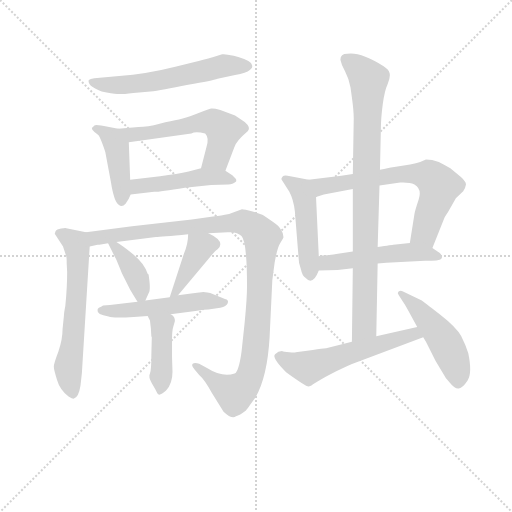
t = 0.00 s
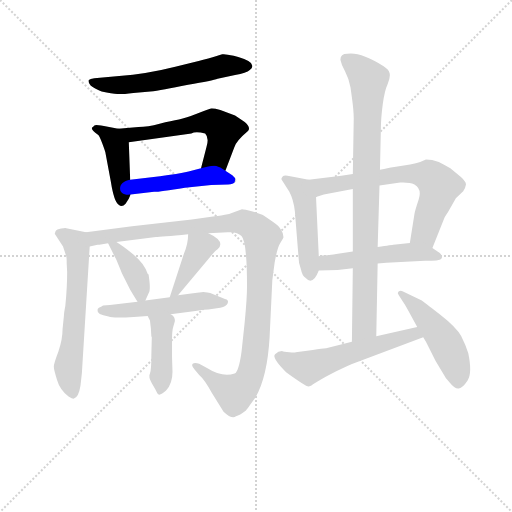
t = 2.30 s
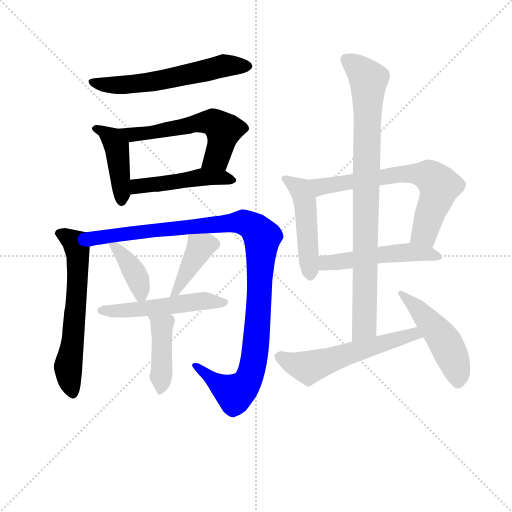
t = 4.60 s
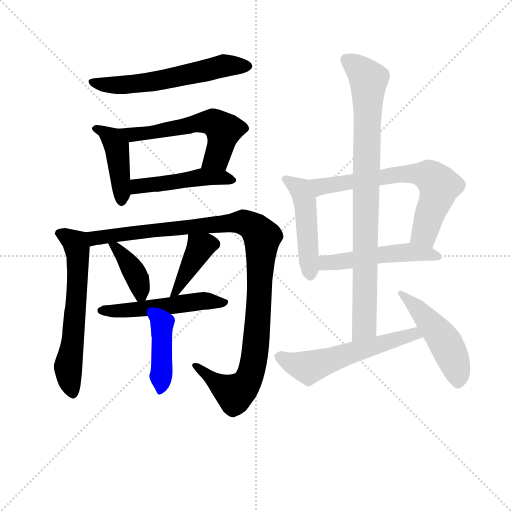
t = 6.90 s
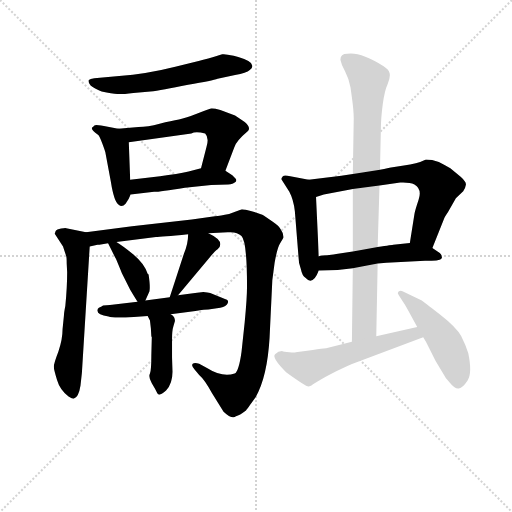
t = 9.21 s
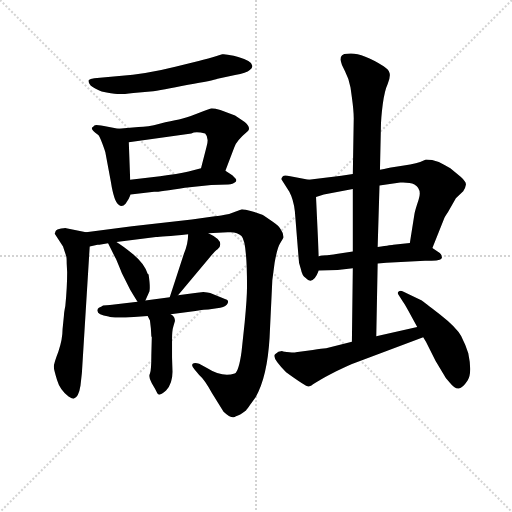
t = 11.51 s

The animated SVG that drew these frames (rendered in a browser with its animation timeline set to each time). Animation: 16 CSS @keyframes rules; one cycle of 11.51 s.

<svg version="1.1" viewBox="0 0 1024 1024" xmlns="http://www.w3.org/2000/svg">
  <g stroke="lightgray" stroke-dasharray="1,1" stroke-width="1" transform="scale(4, 4)">
    <line x1="0" y1="0" x2="256" y2="256"></line>
    <line x1="256" y1="0" x2="0" y2="256"></line>
    <line x1="128" y1="0" x2="128" y2="256"></line>
    <line x1="0" y1="128" x2="256" y2="128"></line>
  </g>
<g transform="scale(0.92, -0.92) translate(60, -900)">
   <style type="text/css">
    @keyframes keyframes0 {
      from {
       stroke: blue;
       stroke-dashoffset: 598;
       stroke-width: 128;
       }
       66% {
       animation-timing-function: step-end;
       stroke: blue;
       stroke-dashoffset: 0;
       stroke-width: 128;
       }
       to {
       stroke: black;
       stroke-width: 1024;
       }
       }
       #make-me-a-hanzi-animation-0 {
         animation: keyframes0 0.736654s both;
         animation-delay: 0.000000s;
         animation-timing-function: linear;
       }
    @keyframes keyframes1 {
      from {
       stroke: blue;
       stroke-dashoffset: 433;
       stroke-width: 128;
       }
       58% {
       animation-timing-function: step-end;
       stroke: blue;
       stroke-dashoffset: 0;
       stroke-width: 128;
       }
       to {
       stroke: black;
       stroke-width: 1024;
       }
       }
       #make-me-a-hanzi-animation-1 {
         animation: keyframes1 0.602376s both;
         animation-delay: 0.736654s;
         animation-timing-function: linear;
       }
    @keyframes keyframes2 {
      from {
       stroke: blue;
       stroke-dashoffset: 582;
       stroke-width: 128;
       }
       65% {
       animation-timing-function: step-end;
       stroke: blue;
       stroke-dashoffset: 0;
       stroke-width: 128;
       }
       to {
       stroke: black;
       stroke-width: 1024;
       }
       }
       #make-me-a-hanzi-animation-2 {
         animation: keyframes2 0.723633s both;
         animation-delay: 1.339030s;
         animation-timing-function: linear;
       }
    @keyframes keyframes3 {
      from {
       stroke: blue;
       stroke-dashoffset: 477;
       stroke-width: 128;
       }
       61% {
       animation-timing-function: step-end;
       stroke: blue;
       stroke-dashoffset: 0;
       stroke-width: 128;
       }
       to {
       stroke: black;
       stroke-width: 1024;
       }
       }
       #make-me-a-hanzi-animation-3 {
         animation: keyframes3 0.638184s both;
         animation-delay: 2.062663s;
         animation-timing-function: linear;
       }
    @keyframes keyframes4 {
      from {
       stroke: blue;
       stroke-dashoffset: 628;
       stroke-width: 128;
       }
       67% {
       animation-timing-function: step-end;
       stroke: blue;
       stroke-dashoffset: 0;
       stroke-width: 128;
       }
       to {
       stroke: black;
       stroke-width: 1024;
       }
       }
       #make-me-a-hanzi-animation-4 {
         animation: keyframes4 0.761068s both;
         animation-delay: 2.700846s;
         animation-timing-function: linear;
       }
    @keyframes keyframes5 {
      from {
       stroke: blue;
       stroke-dashoffset: 1105;
       stroke-width: 128;
       }
       78% {
       animation-timing-function: step-end;
       stroke: blue;
       stroke-dashoffset: 0;
       stroke-width: 128;
       }
       to {
       stroke: black;
       stroke-width: 1024;
       }
       }
       #make-me-a-hanzi-animation-5 {
         animation: keyframes5 1.149251s both;
         animation-delay: 3.461914s;
         animation-timing-function: linear;
       }
    @keyframes keyframes6 {
      from {
       stroke: blue;
       stroke-dashoffset: 395;
       stroke-width: 128;
       }
       56% {
       animation-timing-function: step-end;
       stroke: blue;
       stroke-dashoffset: 0;
       stroke-width: 128;
       }
       to {
       stroke: black;
       stroke-width: 1024;
       }
       }
       #make-me-a-hanzi-animation-6 {
         animation: keyframes6 0.571452s both;
         animation-delay: 4.611165s;
         animation-timing-function: linear;
       }
    @keyframes keyframes7 {
      from {
       stroke: blue;
       stroke-dashoffset: 409;
       stroke-width: 128;
       }
       57% {
       animation-timing-function: step-end;
       stroke: blue;
       stroke-dashoffset: 0;
       stroke-width: 128;
       }
       to {
       stroke: black;
       stroke-width: 1024;
       }
       }
       #make-me-a-hanzi-animation-7 {
         animation: keyframes7 0.582845s both;
         animation-delay: 5.182617s;
         animation-timing-function: linear;
       }
    @keyframes keyframes8 {
      from {
       stroke: blue;
       stroke-dashoffset: 524;
       stroke-width: 128;
       }
       63% {
       animation-timing-function: step-end;
       stroke: blue;
       stroke-dashoffset: 0;
       stroke-width: 128;
       }
       to {
       stroke: black;
       stroke-width: 1024;
       }
       }
       #make-me-a-hanzi-animation-8 {
         animation: keyframes8 0.676432s both;
         animation-delay: 5.765462s;
         animation-timing-function: linear;
       }
    @keyframes keyframes9 {
      from {
       stroke: blue;
       stroke-dashoffset: 423;
       stroke-width: 128;
       }
       58% {
       animation-timing-function: step-end;
       stroke: blue;
       stroke-dashoffset: 0;
       stroke-width: 128;
       }
       to {
       stroke: black;
       stroke-width: 1024;
       }
       }
       #make-me-a-hanzi-animation-9 {
         animation: keyframes9 0.594238s both;
         animation-delay: 6.441895s;
         animation-timing-function: linear;
       }
    @keyframes keyframes10 {
      from {
       stroke: blue;
       stroke-dashoffset: 485;
       stroke-width: 128;
       }
       61% {
       animation-timing-function: step-end;
       stroke: blue;
       stroke-dashoffset: 0;
       stroke-width: 128;
       }
       to {
       stroke: black;
       stroke-width: 1024;
       }
       }
       #make-me-a-hanzi-animation-10 {
         animation: keyframes10 0.644694s both;
         animation-delay: 7.036133s;
         animation-timing-function: linear;
       }
    @keyframes keyframes11 {
      from {
       stroke: blue;
       stroke-dashoffset: 682;
       stroke-width: 128;
       }
       69% {
       animation-timing-function: step-end;
       stroke: blue;
       stroke-dashoffset: 0;
       stroke-width: 128;
       }
       to {
       stroke: black;
       stroke-width: 1024;
       }
       }
       #make-me-a-hanzi-animation-11 {
         animation: keyframes11 0.805013s both;
         animation-delay: 7.680827s;
         animation-timing-function: linear;
       }
    @keyframes keyframes12 {
      from {
       stroke: blue;
       stroke-dashoffset: 516;
       stroke-width: 128;
       }
       63% {
       animation-timing-function: step-end;
       stroke: blue;
       stroke-dashoffset: 0;
       stroke-width: 128;
       }
       to {
       stroke: black;
       stroke-width: 1024;
       }
       }
       #make-me-a-hanzi-animation-12 {
         animation: keyframes12 0.669922s both;
         animation-delay: 8.485840s;
         animation-timing-function: linear;
       }
    @keyframes keyframes13 {
      from {
       stroke: blue;
       stroke-dashoffset: 893;
       stroke-width: 128;
       }
       74% {
       animation-timing-function: step-end;
       stroke: blue;
       stroke-dashoffset: 0;
       stroke-width: 128;
       }
       to {
       stroke: black;
       stroke-width: 1024;
       }
       }
       #make-me-a-hanzi-animation-13 {
         animation: keyframes13 0.976725s both;
         animation-delay: 9.155762s;
         animation-timing-function: linear;
       }
    @keyframes keyframes14 {
      from {
       stroke: blue;
       stroke-dashoffset: 579;
       stroke-width: 128;
       }
       65% {
       animation-timing-function: step-end;
       stroke: blue;
       stroke-dashoffset: 0;
       stroke-width: 128;
       }
       to {
       stroke: black;
       stroke-width: 1024;
       }
       }
       #make-me-a-hanzi-animation-14 {
         animation: keyframes14 0.721191s both;
         animation-delay: 10.132487s;
         animation-timing-function: linear;
       }
    @keyframes keyframes15 {
      from {
       stroke: blue;
       stroke-dashoffset: 494;
       stroke-width: 128;
       }
       62% {
       animation-timing-function: step-end;
       stroke: blue;
       stroke-dashoffset: 0;
       stroke-width: 128;
       }
       to {
       stroke: black;
       stroke-width: 1024;
       }
       }
       #make-me-a-hanzi-animation-15 {
         animation: keyframes15 0.652018s both;
         animation-delay: 10.853678s;
         animation-timing-function: linear;
       }
</style>
<path d="M 458.0 776.0 L 448.0 779.0 L 435.0 781.0 Q 428.0 783.0 423.0 782.0 L 404.0 776.0 Q 379.0 769.0 374.0 768.0 L 321.0 755.0 Q 258.0 739.0 199.0 735.0 L 145.0 730.0 Q 136.0 729.0 133.0 726.0 Q 131.0 721.0 137.0 714.0 Q 145.0 707.0 161.0 701.0 Q 184.0 696.0 195.0 695.5 Q 206.0 695.0 230.0 698.0 L 267.0 701.0 Q 290.0 704.0 349.0 716.0 Q 403.0 725.0 413.0 729.0 L 451.0 737.0 Q 476.0 741.0 483.0 748.0 Q 490.0 752.0 488.0 758.0 Q 488.0 767.0 458.0 776.0 Z" fill="lightgray"></path> 
<path d="M 197.0 620.0 L 166.0 626.0 Q 152.0 628.0 149.0 628.0 Q 145.0 628.0 142.0 624.0 Q 134.0 621.0 153.0 607.0 Q 156.0 605.0 162.0 589.0 Q 168.0 573.0 169.0 569.0 L 181.0 505.0 Q 188.0 461.0 198.0 455.0 Q 205.0 448.0 213.0 457.0 Q 220.0 466.0 224.0 477.0 L 223.0 509.0 L 220.0 591.0 C 219.0 616.0 219.0 616.0 197.0 620.0 Z" fill="lightgray"></path> 
<path d="M 430.0 529.0 L 449.0 579.0 Q 453.0 593.0 479.0 615.0 Q 486.0 623.0 472.0 635.0 L 451.0 649.0 L 419.0 661.0 Q 404.0 665.0 399.0 664.0 Q 394.0 663.0 369.0 653.0 Q 344.0 643.0 329.0 640.0 Q 313.0 637.0 287.0 631.0 Q 261.0 624.0 241.0 624.0 L 197.0 620.0 C 167.0 617.0 190.0 587.0 220.0 591.0 L 356.0 610.0 Q 365.0 615.0 386.0 610.0 Q 395.0 601.0 389.0 581.0 L 377.0 534.0 C 370.0 505.0 419.0 501.0 430.0 529.0 Z" fill="lightgray"></path> 
<path d="M 224.0 477.0 L 275.0 483.0 Q 288.0 483.0 342.0 492.0 L 399.0 498.0 L 436.0 499.0 Q 447.0 500.0 451.0 504.0 Q 455.0 505.0 453.0 511.0 L 445.0 519.0 L 430.0 529.0 C 410.0 542.0 406.0 542.0 377.0 534.0 L 350.0 527.0 Q 326.0 521.0 288.0 517.0 L 223.0 509.0 C 193.0 505.0 194.0 473.0 224.0 477.0 Z" fill="lightgray"></path> 
<path d="M 127.0 395.0 L 84.0 404.0 Q 82.0 405.0 73.0 403.0 Q 63.0 401.0 61.0 398.0 L 59.0 392.0 L 77.0 364.0 L 84.0 343.0 Q 85.0 340.0 85.0 327.0 L 86.0 308.0 Q 86.0 275.0 82.0 235.0 Q 79.0 220.0 79.0 214.0 L 76.0 184.0 Q 76.0 162.0 67.0 136.0 Q 57.0 110.0 57.0 103.0 Q 57.0 96.0 64.0 74.0 Q 70.0 53.0 89.0 38.0 Q 97.0 33.0 100.0 33.0 Q 111.0 36.0 115.0 62.0 L 118.0 89.0 L 135.0 364.0 C 137.0 393.0 137.0 393.0 127.0 395.0 Z" fill="lightgray"></path> 
<path d="M 393.0 393.0 L 435.0 395.0 Q 455.0 397.0 465.0 387.0 Q 477.0 375.0 477.0 277.0 Q 477.0 252.0 472.0 200.0 L 465.0 135.0 Q 459.0 92.0 450.0 88.0 Q 423.0 79.0 390.0 100.0 L 373.0 109.0 Q 363.0 113.0 359.0 109.0 Q 355.0 105.0 363.0 97.0 L 373.0 85.0 Q 385.0 75.0 401.0 45.0 L 426.0 5.0 Q 444.0 -12.0 453.0 -5.0 Q 461.0 -3.0 474.0 7.0 Q 476.0 9.0 496.0 37.0 Q 521.0 81.0 526.0 165.0 L 532.0 291.0 L 537.0 329.0 Q 543.0 362.0 549.0 371.0 Q 554.0 379.0 556.0 383.0 Q 557.0 392.0 551.0 400.0 Q 546.0 410.0 533.0 418.0 L 514.0 431.0 Q 507.0 435.0 489.0 440.0 Q 471.0 445.0 466.0 445.0 L 438.0 435.0 Q 419.0 431.0 407.0 430.0 L 357.0 423.0 L 227.0 408.0 L 127.0 395.0 C 97.0 391.0 105.0 359.0 135.0 364.0 L 152.0 368.0 L 156.0 368.0 L 175.0 371.0 L 193.0 374.0 L 279.0 385.0 Q 289.0 385.0 349.0 391.0 L 393.0 393.0 Z" fill="lightgray"></path> 
<path d="M 175.0 371.0 L 191.0 339.0 Q 192.0 338.0 205.0 306.0 L 223.0 270.0 Q 235.0 250.0 239.0 244.0 C 248.0 230.0 248.0 230.0 256.0 247.0 L 265.0 267.0 Q 267.0 277.0 263.0 303.0 L 261.0 305.0 Q 254.0 327.0 230.0 347.0 Q 205.0 367.0 193.0 374.0 C 167.0 390.0 165.0 391.0 175.0 371.0 Z" fill="lightgray"></path> 
<path d="M 327.0 258.0 L 393.0 337.0 Q 406.0 353.0 413.0 358.0 Q 419.0 363.0 419.0 369.0 Q 419.0 381.0 393.0 393.0 C 366.0 406.0 350.0 414.0 349.0 391.0 Q 349.0 371.0 340.0 349.0 L 309.0 254.0 C 300.0 225.0 308.0 235.0 327.0 258.0 Z" fill="lightgray"></path> 
<path d="M 239.0 244.0 L 179.0 237.0 L 164.0 236.0 Q 162.0 234.0 155.0 231.0 Q 152.0 229.0 152.0 226.0 Q 150.0 216.0 176.0 212.0 Q 185.0 208.0 231.0 211.0 L 261.0 213.0 L 311.0 217.0 L 365.0 224.0 Q 386.0 227.0 393.0 227.0 L 419.0 231.0 Q 432.0 233.0 435.0 240.5 Q 438.0 248.0 429.0 250.0 L 397.0 263.0 Q 383.0 265.0 382.0 265.0 L 364.0 263.0 L 327.0 258.0 L 309.0 254.0 L 256.0 247.0 L 239.0 244.0 Z" fill="lightgray"></path> 
<path d="M 261.0 213.0 L 266.0 203.0 L 268.0 186.0 L 269.0 169.0 L 270.0 167.0 L 269.0 127.0 Q 269.0 95.0 266.0 88.0 Q 262.0 81.0 270.0 67.0 Q 278.0 54.0 282.0 45.0 Q 286.0 37.0 301.0 51.0 Q 315.0 66.0 315.0 92.0 L 314.0 123.0 L 314.0 163.0 Q 314.0 182.0 317.0 191.0 L 320.0 201.0 Q 321.0 203.0 319.0 209.0 Q 317.0 214.0 311.0 217.0 C 287.0 235.0 248.0 240.0 261.0 213.0 Z" fill="lightgray"></path> 
<path d="M 611.0 509.0 L 571.0 517.0 Q 558.0 520.0 555.0 517.0 Q 551.0 513.0 552.0 510.0 L 569.0 483.0 Q 578.0 466.0 581.0 441.0 L 589.0 341.0 Q 589.0 328.0 594.0 315.0 Q 597.0 300.0 604.0 296.0 Q 620.0 278.0 633.0 312.0 L 633.0 343.0 L 627.0 472.0 C 626.0 502.0 625.0 506.0 611.0 509.0 Z" fill="lightgray"></path> 
<path d="M 880.0 361.0 L 906.0 426.0 Q 906.0 427.0 914.0 439.0 L 931.0 469.0 L 947.0 484.0 Q 952.0 492.0 953.0 499.0 Q 953.0 505.0 942.0 515.0 L 919.0 534.0 Q 908.0 541.0 894.0 548.0 Q 879.0 553.0 866.0 553.0 Q 846.0 543.0 818.0 540.0 L 790.0 536.0 Q 786.0 535.0 766.0 531.0 L 707.0 522.0 L 682.0 518.0 L 611.0 509.0 C 581.0 505.0 598.0 464.0 627.0 472.0 L 644.0 477.0 L 707.0 489.0 L 765.0 497.0 L 810.0 503.0 Q 830.0 504.0 841.0 499.0 Q 858.0 489.0 850.0 466.0 Q 842.0 442.0 841.0 435.0 L 831.0 372.0 C 826.0 342.0 869.0 333.0 880.0 361.0 Z" fill="lightgray"></path> 
<path d="M 761.0 327.0 L 780.0 329.0 L 864.0 333.0 Q 896.0 333.0 899.0 337.0 Q 902.0 340.0 900.0 343.0 Q 900.0 347.0 896.0 350.0 L 880.0 361.0 C 859.0 375.0 859.0 375.0 831.0 372.0 L 795.0 368.0 Q 794.0 368.0 761.0 363.0 L 707.0 353.0 L 671.0 348.0 Q 668.0 348.0 665.0 347.0 L 651.0 345.0 Q 639.0 345.0 633.0 343.0 C 604.0 337.0 603.0 311.0 633.0 312.0 L 674.0 313.0 L 707.0 317.0 L 761.0 327.0 Z" fill="lightgray"></path> 
<path d="M 707.0 317.0 L 705.0 157.0 C 705.0 127.0 757.0 139.0 758.0 169.0 L 761.0 327.0 L 761.0 363.0 L 765.0 497.0 L 766.0 531.0 L 768.0 622.0 Q 768.0 642.0 772.0 673.0 Q 776.0 703.0 783.0 718.0 Q 789.0 733.0 787.0 741.0 Q 785.0 749.0 774.0 756.0 Q 723.0 788.0 695.0 783.0 Q 680.0 783.0 680.0 770.0 Q 682.0 759.0 690.0 745.0 Q 698.0 730.0 702.0 710.0 L 705.0 688.0 Q 709.0 659.0 709.0 643.0 L 707.0 522.0 L 707.0 489.0 L 707.0 353.0 L 707.0 317.0 Z" fill="lightgray"></path> 
<path d="M 705.0 157.0 L 649.0 143.0 Q 641.0 143.0 620.0 139.0 L 583.0 134.0 Q 581.0 133.0 569.0 134.0 Q 557.0 135.0 553.0 137.0 Q 545.0 137.0 538.0 130.0 Q 530.0 123.0 562.0 91.0 Q 606.0 59.0 611.0 60.0 Q 615.0 61.0 617.0 62.0 Q 619.0 64.0 624.0 67.0 Q 628.0 70.0 634.0 73.0 Q 640.0 77.0 671.0 93.0 Q 702.0 108.0 711.0 111.0 L 860.0 167.0 C 888.0 178.0 876.0 196.0 847.0 189.0 L 758.0 169.0 L 705.0 157.0 Z" fill="lightgray"></path> 
<path d="M 860.0 167.0 L 866.0 157.0 L 887.0 115.0 L 902.0 90.0 Q 908.0 78.0 917.0 69.0 Q 929.0 54.0 937.5 55.5 Q 946.0 57.0 956.5 73.0 Q 967.0 89.0 958.0 132.0 Q 952.0 151.0 942.5 169.5 Q 933.0 188.0 896.5 216.5 Q 860.0 245.0 857.0 247.0 L 815.0 267.0 Q 810.0 269.0 806.0 266.0 Q 803.0 263.0 807.0 258.0 L 816.0 244.0 Q 818.0 242.0 828.0 224.0 L 847.0 189.0 L 860.0 167.0 Z" fill="lightgray"></path> 
      <clipPath id="make-me-a-hanzi-clip-0">
      <path d="M 458.0 776.0 L 448.0 779.0 L 435.0 781.0 Q 428.0 783.0 423.0 782.0 L 404.0 776.0 Q 379.0 769.0 374.0 768.0 L 321.0 755.0 Q 258.0 739.0 199.0 735.0 L 145.0 730.0 Q 136.0 729.0 133.0 726.0 Q 131.0 721.0 137.0 714.0 Q 145.0 707.0 161.0 701.0 Q 184.0 696.0 195.0 695.5 Q 206.0 695.0 230.0 698.0 L 267.0 701.0 Q 290.0 704.0 349.0 716.0 Q 403.0 725.0 413.0 729.0 L 451.0 737.0 Q 476.0 741.0 483.0 748.0 Q 490.0 752.0 488.0 758.0 Q 488.0 767.0 458.0 776.0 Z" fill="lightgray"></path>
      </clipPath>
      <path clip-path="url(#make-me-a-hanzi-clip-0)" d="M 141.0 722.0 L 171.0 715.0 L 247.0 719.0 L 426.0 757.0 L 478.0 757.0 " fill="none" id="make-me-a-hanzi-animation-0" stroke-dasharray="470 940" stroke-linecap="round"></path>

      <clipPath id="make-me-a-hanzi-clip-1">
      <path d="M 197.0 620.0 L 166.0 626.0 Q 152.0 628.0 149.0 628.0 Q 145.0 628.0 142.0 624.0 Q 134.0 621.0 153.0 607.0 Q 156.0 605.0 162.0 589.0 Q 168.0 573.0 169.0 569.0 L 181.0 505.0 Q 188.0 461.0 198.0 455.0 Q 205.0 448.0 213.0 457.0 Q 220.0 466.0 224.0 477.0 L 223.0 509.0 L 220.0 591.0 C 219.0 616.0 219.0 616.0 197.0 620.0 Z" fill="lightgray"></path>
      </clipPath>
      <path clip-path="url(#make-me-a-hanzi-clip-1)" d="M 149.0 619.0 L 171.0 610.0 L 194.0 581.0 L 204.0 465.0 " fill="none" id="make-me-a-hanzi-animation-1" stroke-dasharray="305 610" stroke-linecap="round"></path>

      <clipPath id="make-me-a-hanzi-clip-2">
      <path d="M 430.0 529.0 L 449.0 579.0 Q 453.0 593.0 479.0 615.0 Q 486.0 623.0 472.0 635.0 L 451.0 649.0 L 419.0 661.0 Q 404.0 665.0 399.0 664.0 Q 394.0 663.0 369.0 653.0 Q 344.0 643.0 329.0 640.0 Q 313.0 637.0 287.0 631.0 Q 261.0 624.0 241.0 624.0 L 197.0 620.0 C 167.0 617.0 190.0 587.0 220.0 591.0 L 356.0 610.0 Q 365.0 615.0 386.0 610.0 Q 395.0 601.0 389.0 581.0 L 377.0 534.0 C 370.0 505.0 419.0 501.0 430.0 529.0 Z" fill="lightgray"></path>
      </clipPath>
      <path clip-path="url(#make-me-a-hanzi-clip-2)" d="M 205.0 618.0 L 227.0 607.0 L 256.0 609.0 L 368.0 633.0 L 406.0 633.0 L 426.0 617.0 L 423.0 598.0 L 409.0 557.0 L 384.0 538.0 " fill="none" id="make-me-a-hanzi-animation-2" stroke-dasharray="454 908" stroke-linecap="round"></path>

      <clipPath id="make-me-a-hanzi-clip-3">
      <path d="M 224.0 477.0 L 275.0 483.0 Q 288.0 483.0 342.0 492.0 L 399.0 498.0 L 436.0 499.0 Q 447.0 500.0 451.0 504.0 Q 455.0 505.0 453.0 511.0 L 445.0 519.0 L 430.0 529.0 C 410.0 542.0 406.0 542.0 377.0 534.0 L 350.0 527.0 Q 326.0 521.0 288.0 517.0 L 223.0 509.0 C 193.0 505.0 194.0 473.0 224.0 477.0 Z" fill="lightgray"></path>
      </clipPath>
      <path clip-path="url(#make-me-a-hanzi-clip-3)" d="M 230.0 483.0 L 241.0 495.0 L 382.0 515.0 L 444.0 510.0 " fill="none" id="make-me-a-hanzi-animation-3" stroke-dasharray="349 698" stroke-linecap="round"></path>

      <clipPath id="make-me-a-hanzi-clip-4">
      <path d="M 127.0 395.0 L 84.0 404.0 Q 82.0 405.0 73.0 403.0 Q 63.0 401.0 61.0 398.0 L 59.0 392.0 L 77.0 364.0 L 84.0 343.0 Q 85.0 340.0 85.0 327.0 L 86.0 308.0 Q 86.0 275.0 82.0 235.0 Q 79.0 220.0 79.0 214.0 L 76.0 184.0 Q 76.0 162.0 67.0 136.0 Q 57.0 110.0 57.0 103.0 Q 57.0 96.0 64.0 74.0 Q 70.0 53.0 89.0 38.0 Q 97.0 33.0 100.0 33.0 Q 111.0 36.0 115.0 62.0 L 118.0 89.0 L 135.0 364.0 C 137.0 393.0 137.0 393.0 127.0 395.0 Z" fill="lightgray"></path>
      </clipPath>
      <path clip-path="url(#make-me-a-hanzi-clip-4)" d="M 69.0 392.0 L 104.0 371.0 L 110.0 343.0 L 99.0 159.0 L 88.0 107.0 L 98.0 43.0 " fill="none" id="make-me-a-hanzi-animation-4" stroke-dasharray="500 1000" stroke-linecap="round"></path>

      <clipPath id="make-me-a-hanzi-clip-5">
      <path d="M 393.0 393.0 L 435.0 395.0 Q 455.0 397.0 465.0 387.0 Q 477.0 375.0 477.0 277.0 Q 477.0 252.0 472.0 200.0 L 465.0 135.0 Q 459.0 92.0 450.0 88.0 Q 423.0 79.0 390.0 100.0 L 373.0 109.0 Q 363.0 113.0 359.0 109.0 Q 355.0 105.0 363.0 97.0 L 373.0 85.0 Q 385.0 75.0 401.0 45.0 L 426.0 5.0 Q 444.0 -12.0 453.0 -5.0 Q 461.0 -3.0 474.0 7.0 Q 476.0 9.0 496.0 37.0 Q 521.0 81.0 526.0 165.0 L 532.0 291.0 L 537.0 329.0 Q 543.0 362.0 549.0 371.0 Q 554.0 379.0 556.0 383.0 Q 557.0 392.0 551.0 400.0 Q 546.0 410.0 533.0 418.0 L 514.0 431.0 Q 507.0 435.0 489.0 440.0 Q 471.0 445.0 466.0 445.0 L 438.0 435.0 Q 419.0 431.0 407.0 430.0 L 357.0 423.0 L 227.0 408.0 L 127.0 395.0 C 97.0 391.0 105.0 359.0 135.0 364.0 L 152.0 368.0 L 156.0 368.0 L 175.0 371.0 L 193.0 374.0 L 279.0 385.0 Q 289.0 385.0 349.0 391.0 L 393.0 393.0 Z" fill="lightgray"></path>
      </clipPath>
      <path clip-path="url(#make-me-a-hanzi-clip-5)" d="M 138.0 370.0 L 150.0 384.0 L 452.0 417.0 L 475.0 415.0 L 499.0 399.0 L 510.0 383.0 L 504.0 253.0 L 491.0 111.0 L 480.0 75.0 L 468.0 58.0 L 447.0 46.0 L 366.0 105.0 " fill="none" id="make-me-a-hanzi-animation-5" stroke-dasharray="977 1954" stroke-linecap="round"></path>

      <clipPath id="make-me-a-hanzi-clip-6">
      <path d="M 175.0 371.0 L 191.0 339.0 Q 192.0 338.0 205.0 306.0 L 223.0 270.0 Q 235.0 250.0 239.0 244.0 C 248.0 230.0 248.0 230.0 256.0 247.0 L 265.0 267.0 Q 267.0 277.0 263.0 303.0 L 261.0 305.0 Q 254.0 327.0 230.0 347.0 Q 205.0 367.0 193.0 374.0 C 167.0 390.0 165.0 391.0 175.0 371.0 Z" fill="lightgray"></path>
      </clipPath>
      <path clip-path="url(#make-me-a-hanzi-clip-6)" d="M 180.0 367.0 L 190.0 364.0 L 232.0 308.0 L 245.0 270.0 L 242.0 252.0 " fill="none" id="make-me-a-hanzi-animation-6" stroke-dasharray="267 534" stroke-linecap="round"></path>

      <clipPath id="make-me-a-hanzi-clip-7">
      <path d="M 327.0 258.0 L 393.0 337.0 Q 406.0 353.0 413.0 358.0 Q 419.0 363.0 419.0 369.0 Q 419.0 381.0 393.0 393.0 C 366.0 406.0 350.0 414.0 349.0 391.0 Q 349.0 371.0 340.0 349.0 L 309.0 254.0 C 300.0 225.0 308.0 235.0 327.0 258.0 Z" fill="lightgray"></path>
      </clipPath>
      <path clip-path="url(#make-me-a-hanzi-clip-7)" d="M 406.0 369.0 L 375.0 362.0 L 325.0 269.0 L 312.0 260.0 " fill="none" id="make-me-a-hanzi-animation-7" stroke-dasharray="281 562" stroke-linecap="round"></path>

      <clipPath id="make-me-a-hanzi-clip-8">
      <path d="M 239.0 244.0 L 179.0 237.0 L 164.0 236.0 Q 162.0 234.0 155.0 231.0 Q 152.0 229.0 152.0 226.0 Q 150.0 216.0 176.0 212.0 Q 185.0 208.0 231.0 211.0 L 261.0 213.0 L 311.0 217.0 L 365.0 224.0 Q 386.0 227.0 393.0 227.0 L 419.0 231.0 Q 432.0 233.0 435.0 240.5 Q 438.0 248.0 429.0 250.0 L 397.0 263.0 Q 383.0 265.0 382.0 265.0 L 364.0 263.0 L 327.0 258.0 L 309.0 254.0 L 256.0 247.0 L 239.0 244.0 Z" fill="lightgray"></path>
      </clipPath>
      <path clip-path="url(#make-me-a-hanzi-clip-8)" d="M 160.0 225.0 L 252.0 228.0 L 380.0 246.0 L 427.0 242.0 " fill="none" id="make-me-a-hanzi-animation-8" stroke-dasharray="396 792" stroke-linecap="round"></path>

      <clipPath id="make-me-a-hanzi-clip-9">
      <path d="M 261.0 213.0 L 266.0 203.0 L 268.0 186.0 L 269.0 169.0 L 270.0 167.0 L 269.0 127.0 Q 269.0 95.0 266.0 88.0 Q 262.0 81.0 270.0 67.0 Q 278.0 54.0 282.0 45.0 Q 286.0 37.0 301.0 51.0 Q 315.0 66.0 315.0 92.0 L 314.0 123.0 L 314.0 163.0 Q 314.0 182.0 317.0 191.0 L 320.0 201.0 Q 321.0 203.0 319.0 209.0 Q 317.0 214.0 311.0 217.0 C 287.0 235.0 248.0 240.0 261.0 213.0 Z" fill="lightgray"></path>
      </clipPath>
      <path clip-path="url(#make-me-a-hanzi-clip-9)" d="M 268.0 210.0 L 292.0 190.0 L 289.0 54.0 " fill="none" id="make-me-a-hanzi-animation-9" stroke-dasharray="295 590" stroke-linecap="round"></path>

      <clipPath id="make-me-a-hanzi-clip-10">
      <path d="M 611.0 509.0 L 571.0 517.0 Q 558.0 520.0 555.0 517.0 Q 551.0 513.0 552.0 510.0 L 569.0 483.0 Q 578.0 466.0 581.0 441.0 L 589.0 341.0 Q 589.0 328.0 594.0 315.0 Q 597.0 300.0 604.0 296.0 Q 620.0 278.0 633.0 312.0 L 633.0 343.0 L 627.0 472.0 C 626.0 502.0 625.0 506.0 611.0 509.0 Z" fill="lightgray"></path>
      </clipPath>
      <path clip-path="url(#make-me-a-hanzi-clip-10)" d="M 560.0 511.0 L 587.0 494.0 L 603.0 464.0 L 614.0 301.0 " fill="none" id="make-me-a-hanzi-animation-10" stroke-dasharray="357 714" stroke-linecap="round"></path>

      <clipPath id="make-me-a-hanzi-clip-11">
      <path d="M 880.0 361.0 L 906.0 426.0 Q 906.0 427.0 914.0 439.0 L 931.0 469.0 L 947.0 484.0 Q 952.0 492.0 953.0 499.0 Q 953.0 505.0 942.0 515.0 L 919.0 534.0 Q 908.0 541.0 894.0 548.0 Q 879.0 553.0 866.0 553.0 Q 846.0 543.0 818.0 540.0 L 790.0 536.0 Q 786.0 535.0 766.0 531.0 L 707.0 522.0 L 682.0 518.0 L 611.0 509.0 C 581.0 505.0 598.0 464.0 627.0 472.0 L 644.0 477.0 L 707.0 489.0 L 765.0 497.0 L 810.0 503.0 Q 830.0 504.0 841.0 499.0 Q 858.0 489.0 850.0 466.0 Q 842.0 442.0 841.0 435.0 L 831.0 372.0 C 826.0 342.0 869.0 333.0 880.0 361.0 Z" fill="lightgray"></path>
      </clipPath>
      <path clip-path="url(#make-me-a-hanzi-clip-11)" d="M 619.0 505.0 L 637.0 494.0 L 813.0 522.0 L 878.0 515.0 L 895.0 496.0 L 890.0 473.0 L 863.0 394.0 L 839.0 379.0 " fill="none" id="make-me-a-hanzi-animation-11" stroke-dasharray="554 1108" stroke-linecap="round"></path>

      <clipPath id="make-me-a-hanzi-clip-12">
      <path d="M 761.0 327.0 L 780.0 329.0 L 864.0 333.0 Q 896.0 333.0 899.0 337.0 Q 902.0 340.0 900.0 343.0 Q 900.0 347.0 896.0 350.0 L 880.0 361.0 C 859.0 375.0 859.0 375.0 831.0 372.0 L 795.0 368.0 Q 794.0 368.0 761.0 363.0 L 707.0 353.0 L 671.0 348.0 Q 668.0 348.0 665.0 347.0 L 651.0 345.0 Q 639.0 345.0 633.0 343.0 C 604.0 337.0 603.0 311.0 633.0 312.0 L 674.0 313.0 L 707.0 317.0 L 761.0 327.0 Z" fill="lightgray"></path>
      </clipPath>
      <path clip-path="url(#make-me-a-hanzi-clip-12)" d="M 638.0 335.0 L 667.0 329.0 L 833.0 352.0 L 895.0 341.0 " fill="none" id="make-me-a-hanzi-animation-12" stroke-dasharray="388 776" stroke-linecap="round"></path>

      <clipPath id="make-me-a-hanzi-clip-13">
      <path d="M 707.0 317.0 L 705.0 157.0 C 705.0 127.0 757.0 139.0 758.0 169.0 L 761.0 327.0 L 761.0 363.0 L 765.0 497.0 L 766.0 531.0 L 768.0 622.0 Q 768.0 642.0 772.0 673.0 Q 776.0 703.0 783.0 718.0 Q 789.0 733.0 787.0 741.0 Q 785.0 749.0 774.0 756.0 Q 723.0 788.0 695.0 783.0 Q 680.0 783.0 680.0 770.0 Q 682.0 759.0 690.0 745.0 Q 698.0 730.0 702.0 710.0 L 705.0 688.0 Q 709.0 659.0 709.0 643.0 L 707.0 522.0 L 707.0 489.0 L 707.0 353.0 L 707.0 317.0 Z" fill="lightgray"></path>
      </clipPath>
      <path clip-path="url(#make-me-a-hanzi-clip-13)" d="M 692.0 771.0 L 741.0 726.0 L 732.0 190.0 L 710.0 164.0 " fill="none" id="make-me-a-hanzi-animation-13" stroke-dasharray="765 1530" stroke-linecap="round"></path>

      <clipPath id="make-me-a-hanzi-clip-14">
      <path d="M 705.0 157.0 L 649.0 143.0 Q 641.0 143.0 620.0 139.0 L 583.0 134.0 Q 581.0 133.0 569.0 134.0 Q 557.0 135.0 553.0 137.0 Q 545.0 137.0 538.0 130.0 Q 530.0 123.0 562.0 91.0 Q 606.0 59.0 611.0 60.0 Q 615.0 61.0 617.0 62.0 Q 619.0 64.0 624.0 67.0 Q 628.0 70.0 634.0 73.0 Q 640.0 77.0 671.0 93.0 Q 702.0 108.0 711.0 111.0 L 860.0 167.0 C 888.0 178.0 876.0 196.0 847.0 189.0 L 758.0 169.0 L 705.0 157.0 Z" fill="lightgray"></path>
      </clipPath>
      <path clip-path="url(#make-me-a-hanzi-clip-14)" d="M 546.0 126.0 L 567.0 112.0 L 610.0 101.0 L 828.0 171.0 L 840.0 174.0 L 851.0 169.0 " fill="none" id="make-me-a-hanzi-animation-14" stroke-dasharray="451 902" stroke-linecap="round"></path>

      <clipPath id="make-me-a-hanzi-clip-15">
      <path d="M 860.0 167.0 L 866.0 157.0 L 887.0 115.0 L 902.0 90.0 Q 908.0 78.0 917.0 69.0 Q 929.0 54.0 937.5 55.5 Q 946.0 57.0 956.5 73.0 Q 967.0 89.0 958.0 132.0 Q 952.0 151.0 942.5 169.5 Q 933.0 188.0 896.5 216.5 Q 860.0 245.0 857.0 247.0 L 815.0 267.0 Q 810.0 269.0 806.0 266.0 Q 803.0 263.0 807.0 258.0 L 816.0 244.0 Q 818.0 242.0 828.0 224.0 L 847.0 189.0 L 860.0 167.0 Z" fill="lightgray"></path>
      </clipPath>
      <path clip-path="url(#make-me-a-hanzi-clip-15)" d="M 811.0 263.0 L 843.0 235.0 L 906.0 159.0 L 934.0 92.0 L 936.0 68.0 " fill="none" id="make-me-a-hanzi-animation-15" stroke-dasharray="366 732" stroke-linecap="round"></path>

</g>
</svg>
